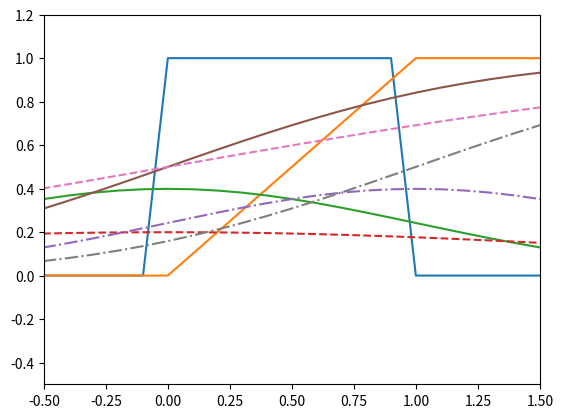

Write Python code to recreate this figure.
"""
Created on Mon Jun 26 00:55:07 2019
[redacted]
Description: This code illustrates how to do basic porbability operations in Python. 
Reference: Chapter 6 : Probability
"""
import enum, random

class Kid(enum.Enum):
  BOY = 0
  GIRL = 1
  
def random_kid() -> Kid:
  return random.choice([Kid.BOY, Kid.GIRL])

both_girls = 0
older_girl = 0
either_girl = 0

random.seed(0) # Ensures reproducibility of the experiments

for _ in range(10000):
  younger = random_kid()
  older = random_kid()
  
  if older == Kid.GIRL:
    older_girl += 1
  if older == Kid.GIRL and younger == Kid.GIRL:
    both_girls += 1
  if older == Kid.GIRL or younger == Kid.GIRL:
    either_girl += 1
    
print(f"P(both girls | older girl = {both_girls/older_girl})")
print(f"P(both girls | either girl = {both_girls/either_girl})")


# Create pdf of a uniform random variable
def uniform_pdf(x: float) -> float:
  """A uniform random variable gives equal probability to values between 0 and 1."""
  return 1 if  0 <= x < 1 else 0

# Create cdf of a uniform random variable
def uniform_cdf(x: float) -> float:
  if x <= 0: return 0 
  elif x < 1: return x
  else: return 1

# Plot uniform pdf
import numpy as np
x = np.linspace(-0.5,1.5,21)

y = []

for i in x:
    y.append(uniform_pdf(i))

import matplotlib.pyplot as plt
plt.plot(x,y)

# Plot uniform cdf
y = []

for i in x:
    y.append(uniform_cdf(i))

import matplotlib.pyplot as plt
plt.plot(x,y)
plt.axis([-0.5, 1.5, -0.5, 1.2])

# The normal distribution
from math import sqrt, pi, exp

def normal_pdf(x: float, mu: float = 0, sigma: float = 1) -> float:
    num = exp(-(x-mu)**2 / 2 / sigma**2)
    den = sqrt(2*pi)*sigma
    return num/den

# Plot normal pdf
x = [x/10.0 for x in range(-50,50)]
y = [normal_pdf(i) for i in x]
plt.plot(x,y, '-', label ='mu = 0, sigma = 1')
plt.plot(x,[normal_pdf(i,0,2) for i in x], '--', label ='mu = 0, sigma = 2')
plt.plot(x,[normal_pdf(i,1,1) for i in x], '-.', label ='mu = 1, sigma = 1')

from math import erf
def normal_cdf(x:float, mu: float = 0, sigma: float = 1) -> float:
    return (1 + erf((x-mu)/sqrt(2) / sigma))/2

x = [x/10.0 for x in range(-50,50)]
plt.plot(x,[normal_cdf(i,0,1) for i in x], '-', label ='mu = 0, sigma = 1')
plt.plot(x,[normal_cdf(i,0,2) for i in x], '--', label ='mu = 0, sigma = 2')
plt.plot(x,[normal_cdf(i,1,1) for i in x], '-.', label ='mu = 1, sigma = 1')


# Inverse of normal distribution
def inverse_normal_cdf(p: float, 
                       mu: float = 0, 
                       sigma: float = 1,
                       tol: float = 0.01) -> float:
    """Computes a value from Z(0,1) at specified probability (p) level"""
    
    # Convert to standard normal distribution
    if mu != 0 or sigma != 1:
        return mu + sigma * inverse_normal_cdf(p)
    
    low_z = -10.0 # standard normal is 0 at cdf(-10)
    high_z = 10.0 # standard normal is 0 at cdf(10)
        
    # Use binary search to find the desired value
    while high_z - low_z > tol:
        midz = (high_z + low_z)/2
        pmid = normal_cdf(midz)
            
        if p > pmid:
            low_z = midz
        else:
            high_z = midz
        #print(midz)
    return midz


print(inverse_normal_cdf(0.3))      
        
import random

def bernoulli_trial(p: float) -> int:
    """Returns 1 with probability p and 0 with probability 1-p"""
    return 1 if random.random() < p else 0

def binomial(n: int, p: float) -> int:
    """Returns the sum of n bernoulli(p) trials"""
    return sum(bernoulli_trial(p) for _ in range(n))

from collections import Counter

def binomial_histogram(p: float, n: int, num_points: int) -> None:
    """Picks points from a Binomial(n, p) and plots their histogram"""
    data = [binomial(n, p) for _ in range(num_points)]

    # use a bar chart to show the actual binomial samples
    histogram = Counter(data)
    plt.bar([x - 0.4 for x in histogram.keys()],
            [v / num_points for v in histogram.values()],
            0.8,
            color='0.75')

    mu = p * n
    sigma = sqrt(n * p * (1 - p))

    # use a line chart to show the normal approximation
    xs = range(min(data), max(data) + 1)
    ys = [normal_cdf(i + 0.5, mu, sigma) - normal_cdf(i - 0.5, mu, sigma)
          for i in xs]
    plt.plot(xs,ys)
    plt.title("Binomial Distribution vs. Normal Approximation")
